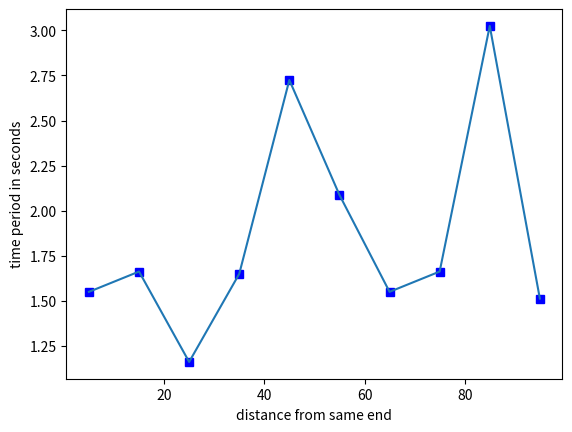

The script that saved this image:
# -*- coding: utf-8 -*-
"""
Created on Sun Aug 22 10:14:57 2021

[redacted]
"""

# compound pendulam's graph
import matplotlib.pyplot as plt

d = [x for x in range(5,100,10)]
# here d is  the distance from same end

t = [1.55,1.6625,1.16125,1.65,2.725,2.0875,1.55,1.6625,3.025,1.5125]
# here t is the time period

plt.plot(d,t,'bs')
plt.plot(d,t)

plt.xlabel('distance from same end')
plt.ylabel('time period in seconds')